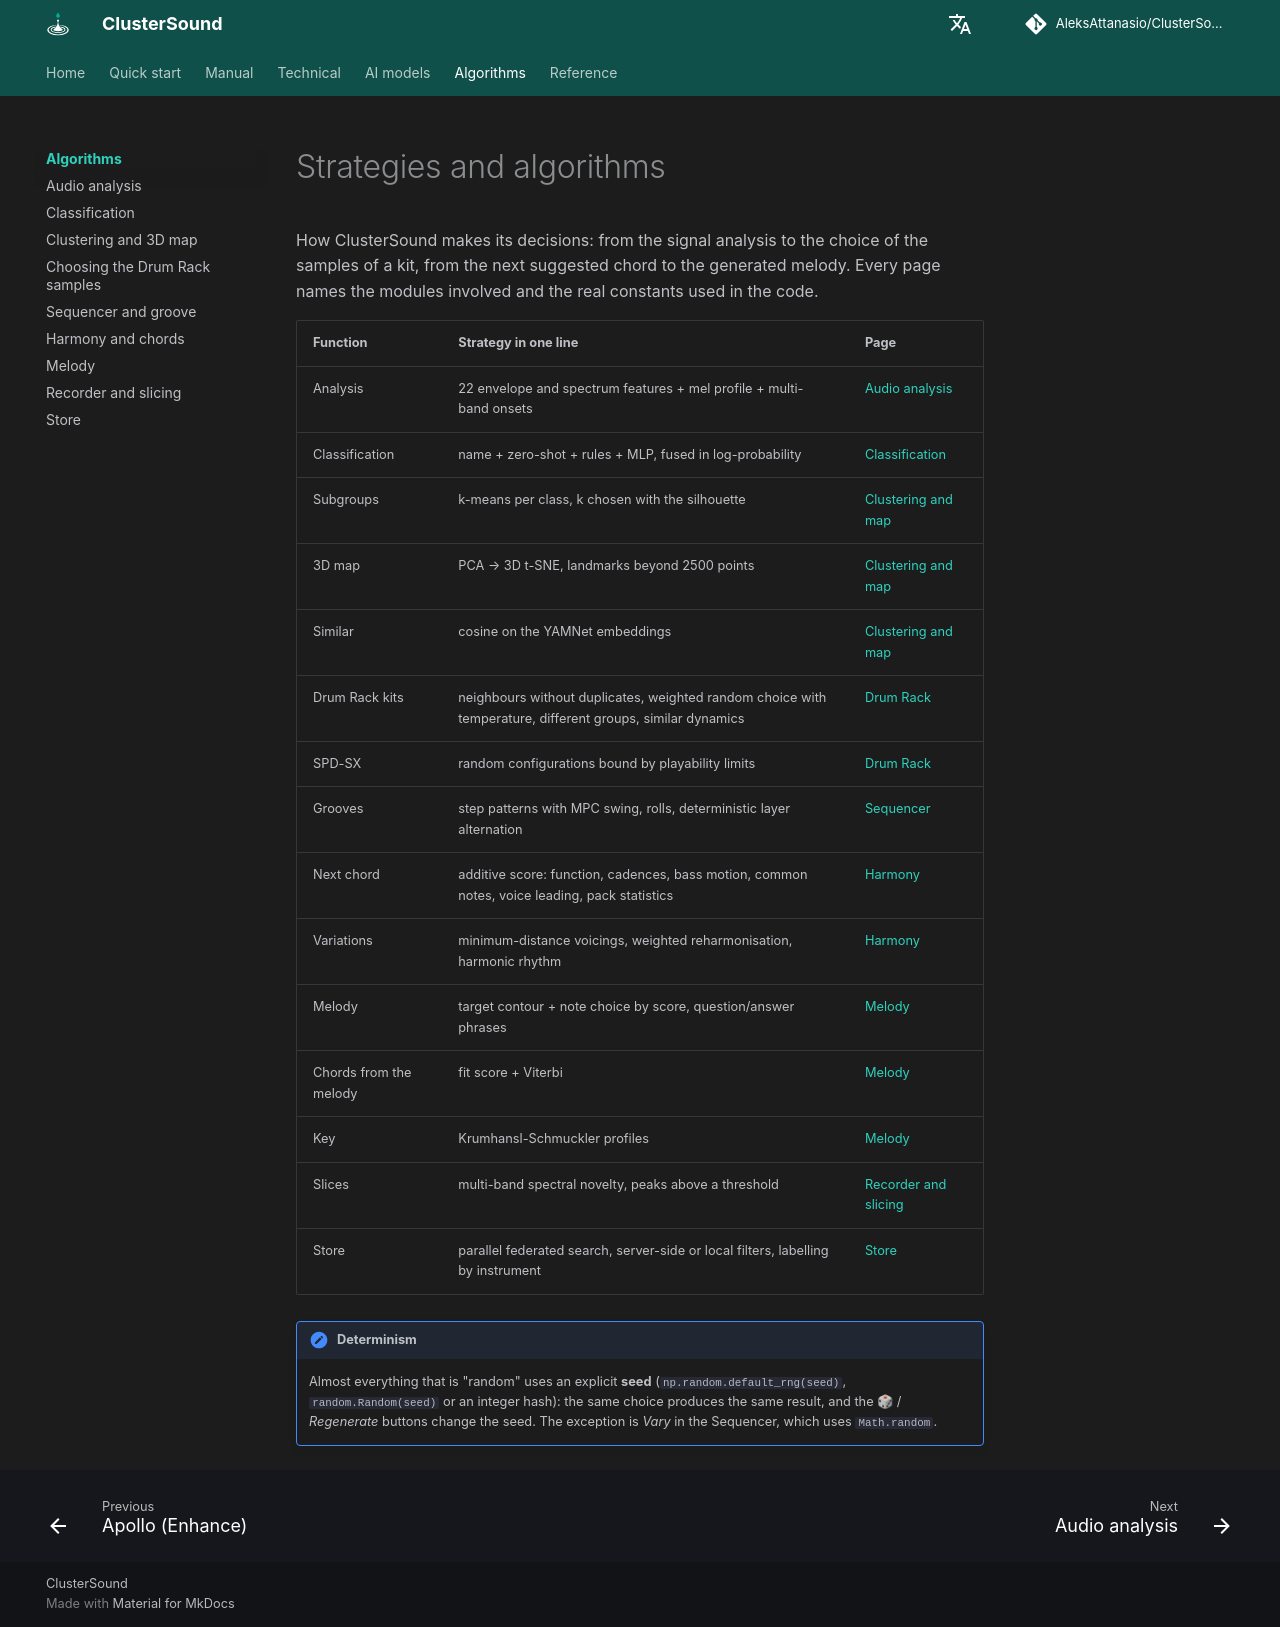

repository: AleksAttanasio/ClusterSound · page: algorithms/index.html · generator: mkdocs

# Strategies and algorithms

How ClusterSound makes its decisions: from the signal analysis to the choice of the samples of a kit, from the next
suggested chord to the generated melody. Every page names the modules involved and the real constants used in the
code.

| Function | Strategy in one line | Page |
|---|---|---|
| Analysis | 22 envelope and spectrum features + mel profile + multi-band onsets | [Audio analysis](audio-analysis.md) |
| Classification | name + zero-shot + rules + MLP, fused in log-probability | [Classification](classification.md) |
| Subgroups | k-means per class, k chosen with the silhouette | [Clustering and map](clustering-and-map.md) |
| 3D map | PCA → 3D t-SNE, landmarks beyond 2500 points | [Clustering and map](clustering-and-map.md) |
| Similar | cosine on the YAMNet embeddings | [Clustering and map](clustering-and-map.md) |
| Drum Rack kits | neighbours without duplicates, weighted random choice with temperature, different groups, similar dynamics | [Drum Rack](drum-rack.md) |
| SPD-SX | random configurations bound by playability limits | [Drum Rack](drum-rack.md#roland-spd-sx) |
| Grooves | step patterns with MPC swing, rolls, deterministic layer alternation | [Sequencer](sequencer.md) |
| Next chord | additive score: function, cadences, bass motion, common notes, voice leading, pack statistics | [Harmony](harmony.md) |
| Variations | minimum-distance voicings, weighted reharmonisation, harmonic rhythm | [Harmony](harmony.md) |
| Melody | target contour + note choice by score, question/answer phrases | [Melody](melody.md) |
| Chords from the melody | fit score + Viterbi | [Melody](melody.md#chords-from-the-melody) |
| Key | Krumhansl-Schmuckler profiles | [Melody](melody.md#key-detection) |
| Slices | multi-band spectral novelty, peaks above a threshold | [Recorder and slicing](recorder-and-slicing.md) |
| Store | parallel federated search, server-side or local filters, labelling by instrument | [Store](store.md) |

!!! note "Determinism"
    Almost everything that is "random" uses an explicit **seed** (`np.random.default_rng(seed)`, `random.Random(seed)`
    or an integer hash): the same choice produces the same result, and the 🎲 / *Regenerate* buttons change the seed.
    The exception is *Vary* in the Sequencer, which uses `Math.random`.
